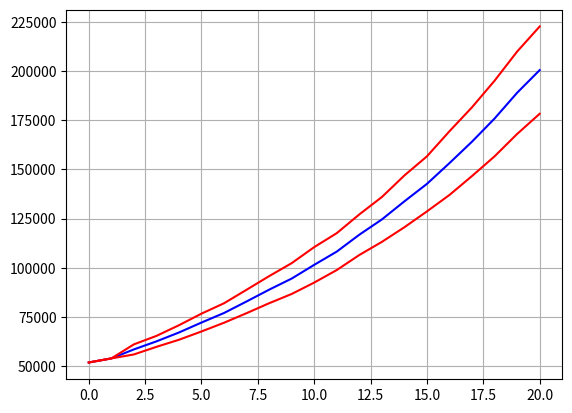

This chart was generated by the following Python code:
import numpy as np
import pandas as pd
import matplotlib.pyplot as plt

# Define next step
def next_state(current_state, transition_matrix):
    return np.random.choice([0, 1, 2], p=transition_matrix[current_state])

def simulate(n, current_state, transition_matrix):
    forecast = [current_state]
    for _ in range(n):
        current_state = next_state(current_state, transition_matrix)
        forecast.append(int(current_state))
    return forecast

def plot_mean_std(x, mu, sigma):
    plt.plot(x, mu, color="blue")
    plt.plot(x, mu+sigma, color="red")
    plt.plot(x, mu-sigma, color="red")
    plt.grid()
    plt.show()

if __name__ == "__main__":
    # Define states
    states = ["New_job", "Promotion", "Stay"]
    salary_growth = [1.15, 1.1, 1.04]

    # Define probabilities for next state in each state
    transition_matrix = np.array([
        [0.0, 0.0, 1.0], # state 0 new job 
        [0.15, 0.1, 0.75], # state 1 promotion
        [0.25, 0.25, 0.5] # state 2 stay
    ])

    # Simulate ten year salary projections N times
    N = 100
    years = 20
    n_simulations = np.asarray([simulate(years, 0, transition_matrix) for _ in range(N)])

    # Map to salary increase percentages
    initial_salary = 45_000
    growth_factors = np.array(salary_growth)[n_simulations]
    salary_trajectory = initial_salary * np.cumprod(growth_factors, axis=1)

    # Plotting
    mu = np.mean(salary_trajectory, axis=0)
    sigma = np.std(salary_trajectory, axis=0)
    x = range(years+1)
    plot_mean_std(x, mu, sigma)
    
    
    

